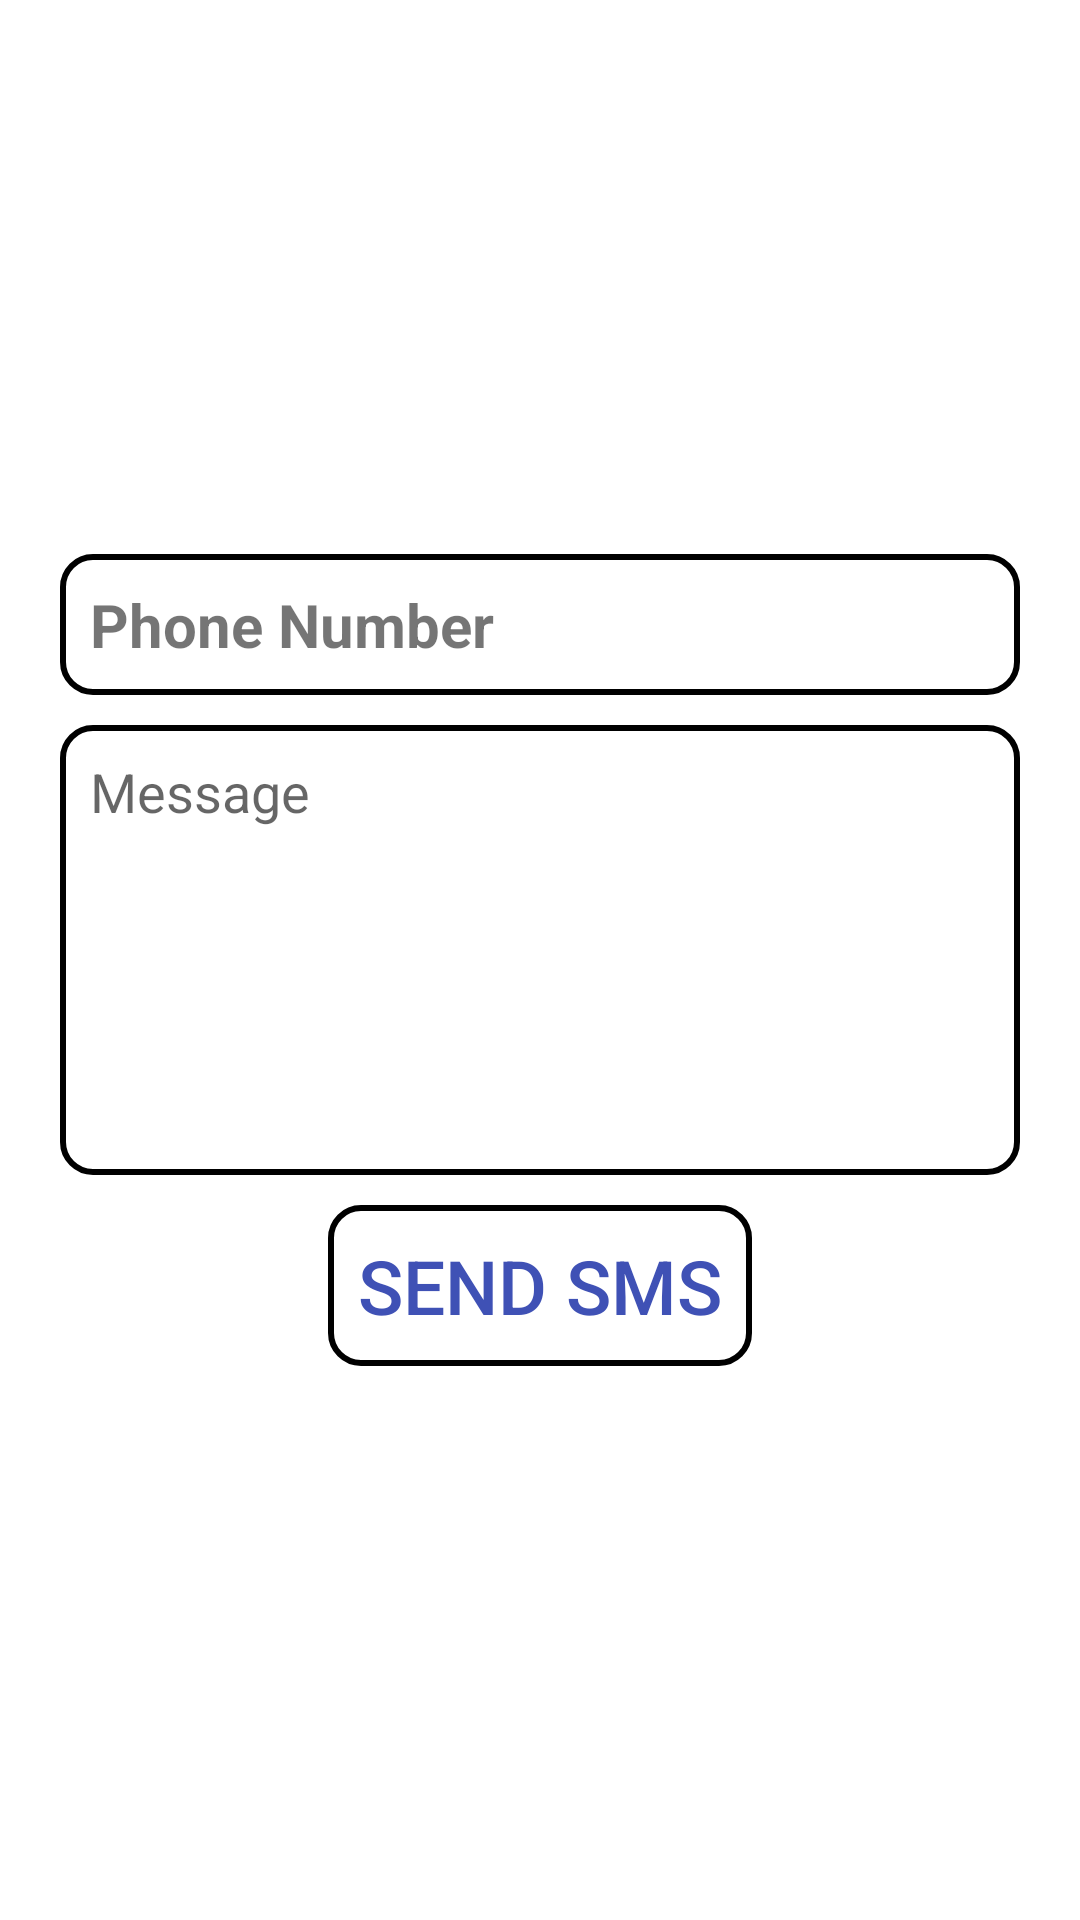

The Android layout XML behind this screen, and the referenced resources:
<!-- AndroidManifest.xml: application theme Theme.CommonIntent -->
<!-- res/layout/activity_message.xml -->
<?xml version="1.0" encoding="utf-8"?>
<LinearLayout xmlns:android="http://schemas.android.com/apk/res/android"
    android:layout_width="match_parent"
    android:layout_height="match_parent"
    android:gravity="center"
    android:orientation="vertical"
    android:padding="20dp">

    <LinearLayout
        android:layout_width="match_parent"
        android:layout_height="wrap_content"
        android:layout_marginBottom="10dp"
        android:background="@drawable/round_border"
        android:padding="10dp">

        <TextView
            android:layout_width="wrap_content"
            android:layout_height="wrap_content"
            android:gravity="center"
            android:text="Phone Number"
            android:textSize="20sp"
            android:textStyle="bold" />

        <EditText
            android:id="@+id/phoneEditText"
            android:layout_width="match_parent"
            android:layout_height="wrap_content"
            android:layout_marginLeft="10dp"
            android:background="@android:color/transparent"
            android:inputType="numberDecimal" />
    </LinearLayout>

    <EditText
        android:id="@+id/messageEditText"
        android:layout_width="match_parent"
        android:layout_height="150dp"
        android:background="@drawable/round_border"
        android:gravity="top"
        android:hint="Message"
        android:padding="10dp"
        android:paddingHorizontal="10dp" />

    <Button
        android:id="@+id/sendButton"
        android:layout_width="wrap_content"
        android:layout_height="wrap_content"
        android:layout_marginTop="10dp"
        android:background="@drawable/round_border"
        android:padding="10dp"
        android:text="Send SMS"
        android:textColor="@color/colorPrimary"
        android:textSize="25sp" />
</LinearLayout>
<!-- resources referenced by this layout -->
<resources>
  <color name="colorPrimary">#3F51B5</color>
  <!-- drawable round_border (drawable) -->
  <?xml version="1.0" encoding="utf-8"?>
  <shape xmlns:android="http://schemas.android.com/apk/res/android"
      android:shape="rectangle">
      <solid android:color="@android:color/transparent"/>
      <corners android:radius="10dp"/>
      <stroke android:width="2dp" android:color="@android:color/black"/>
  </shape>
  <style name="Theme.CommonIntent" parent="Theme.MaterialComponents.DayNight.DarkActionBar">
          
          <item name="colorPrimary">@color/colorPrimary</item>
          <item name="colorPrimaryVariant">@color/purple_700</item>
          <item name="colorOnPrimary">@color/white</item>
          <item name="colorPrimaryDark">@color/colorPrimaryDark</item>
          
          <item name="colorSecondary">@color/teal_200</item>
          <item name="colorSecondaryVariant">@color/teal_700</item>
          <item name="colorOnSecondary">@color/black</item>
          <item name="colorAccent">@color/colorAccent</item>
          
          <item name="android:statusBarColor" tools:targetApi="l">?attr/colorPrimaryVariant</item>
          
      </style>
  <color name="purple_700">#FF3700B3</color>
  <color name="white">#FFFFFFFF</color>
  <color name="colorPrimaryDark">#0f82d2</color>
  <color name="teal_200">#FF03DAC5</color>
  <color name="teal_700">#FF018786</color>
  <color name="black">#FF000000</color>
  <color name="colorAccent">#FF4081</color>
</resources>
